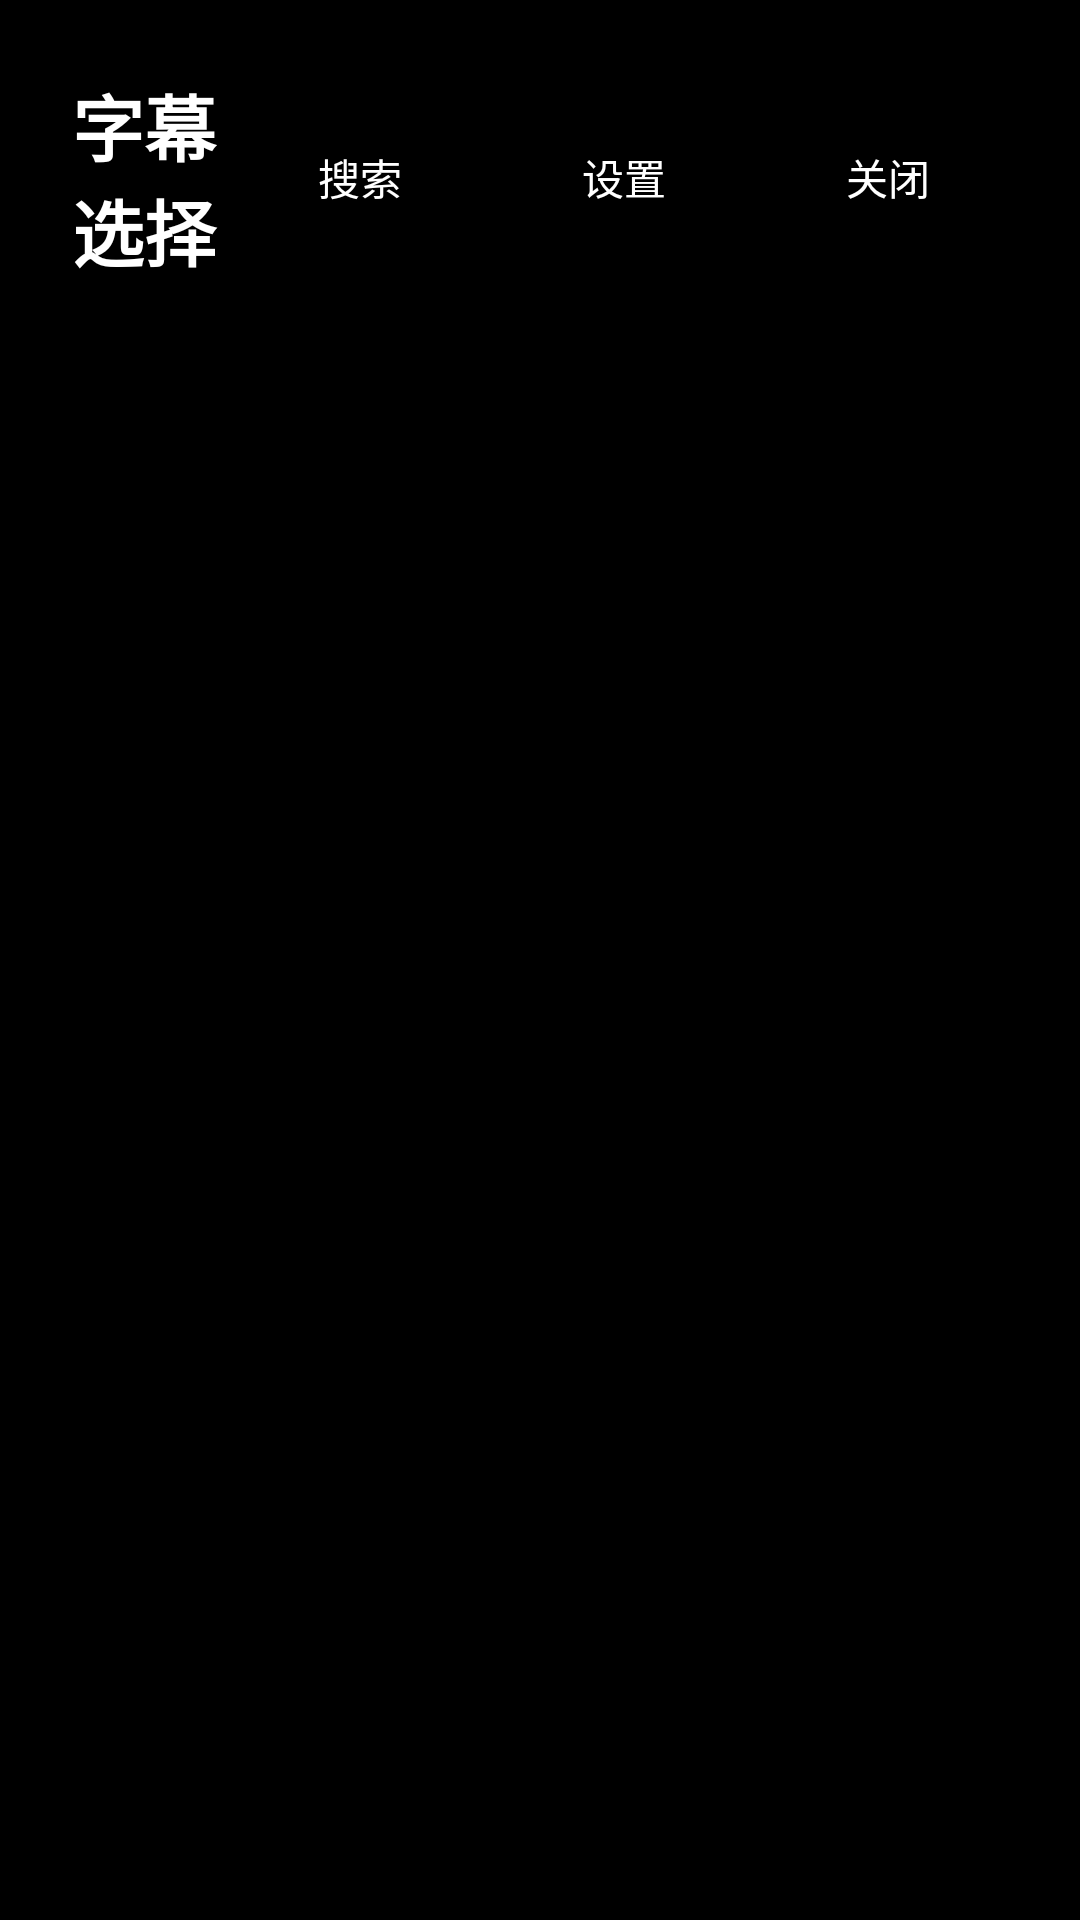

Produce the Android XML layout that renders to this screen, including the resource entries it uses.
<!-- AndroidManifest.xml: application theme Theme.TVPlayer -->
<!-- res/layout/dialog_subtitle_selection.xml -->
<?xml version="1.0" encoding="utf-8"?>
<LinearLayout xmlns:android="http://schemas.android.com/apk/res/android"
    android:layout_width="match_parent"
    android:layout_height="match_parent"
    android:orientation="vertical"
    android:background="@color/black"
    android:padding="24dp">

    
    <LinearLayout
        android:layout_width="match_parent"
        android:layout_height="wrap_content"
        android:orientation="horizontal"
        android:gravity="center_vertical"
        android:layout_marginBottom="16dp">

        <TextView
            android:layout_width="0dp"
            android:layout_height="wrap_content"
            android:layout_weight="1"
            android:text="字幕选择"
            android:textColor="@color/white"
            android:textSize="24sp"
            android:textStyle="bold" />

        <Button
            android:id="@+id/btn_search"
            android:layout_width="wrap_content"
            android:layout_height="wrap_content"
            android:text="搜索"
            android:background="@drawable/button_secondary"
            android:textColor="@color/white"
            android:layout_marginEnd="8dp"
            android:minWidth="80dp" />

        <Button
            android:id="@+id/btn_config"
            android:layout_width="wrap_content"
            android:layout_height="wrap_content"
            android:text="设置"
            android:background="@drawable/button_secondary"
            android:textColor="@color/white"
            android:layout_marginEnd="8dp"
            android:minWidth="80dp" />

        <Button
            android:id="@+id/btn_close"
            android:layout_width="wrap_content"
            android:layout_height="wrap_content"
            android:text="关闭"
            android:background="@drawable/button_secondary"
            android:textColor="@color/white"
            android:minWidth="80dp" />

    </LinearLayout>

    
    <FrameLayout
        android:layout_width="match_parent"
        android:layout_height="0dp"
        android:layout_weight="1">

        
        <androidx.recyclerview.widget.RecyclerView
            android:id="@+id/recycler_subtitles"
            android:layout_width="match_parent"
            android:layout_height="match_parent"
            android:clipToPadding="false"
            android:paddingBottom="16dp" />

        
        <TextView
            android:id="@+id/text_empty"
            android:layout_width="wrap_content"
            android:layout_height="wrap_content"
            android:layout_gravity="center"
            android:text="暂无字幕\n点击搜索按钮查找字幕"
            android:textColor="@color/text_secondary"
            android:textSize="18sp"
            android:gravity="center"
            android:lineSpacingExtra="4dp"
            android:visibility="gone" />

        
        <ProgressBar
            android:id="@+id/progress_bar"
            android:layout_width="wrap_content"
            android:layout_height="wrap_content"
            android:layout_gravity="center"
            android:visibility="gone" />

    </FrameLayout>

</LinearLayout>
<!-- resources referenced by this layout -->
<resources>
  <color name="black">#FF000000</color>
  <color name="text_secondary">#FFCCCCCC</color>
  <color name="white">#FFFFFFFF</color>
  <style name="Theme.TVPlayer" parent="Theme.MaterialComponents.DayNight.NoActionBar">
          
          <item name="colorPrimary">@color/primary_color</item>
          <item name="colorPrimaryVariant">@color/primary_dark_color</item>
          <item name="colorOnPrimary">@color/white</item>
          
          <item name="colorSecondary">@color/accent_color</item>
          <item name="colorSecondaryVariant">@color/teal_700</item>
          <item name="colorOnSecondary">@color/black</item>
          
          <item name="android:statusBarColor" tools:targetApi="l">@color/background_color</item>
          <item name="android:navigationBarColor" tools:targetApi="l">@color/background_color</item>
          
          <item name="android:windowBackground">@color/background_color</item>
          <item name="colorSurface">@color/surface_color</item>
          <item name="colorOnSurface">@color/text_primary</item>
          
          <item name="android:windowAnimationStyle">@null</item>
          
      </style>
  <color name="primary_color">#FF1976D2</color>
  <color name="primary_dark_color">#FF0D47A1</color>
  <color name="accent_color">#FF03DAC6</color>
  <color name="teal_700">#FF018786</color>
  <color name="background_color">#FF0A0A0A</color>
  <color name="surface_color">#FF1E1E1E</color>
  <color name="text_primary">#FFFFFFFF</color>
</resources>
